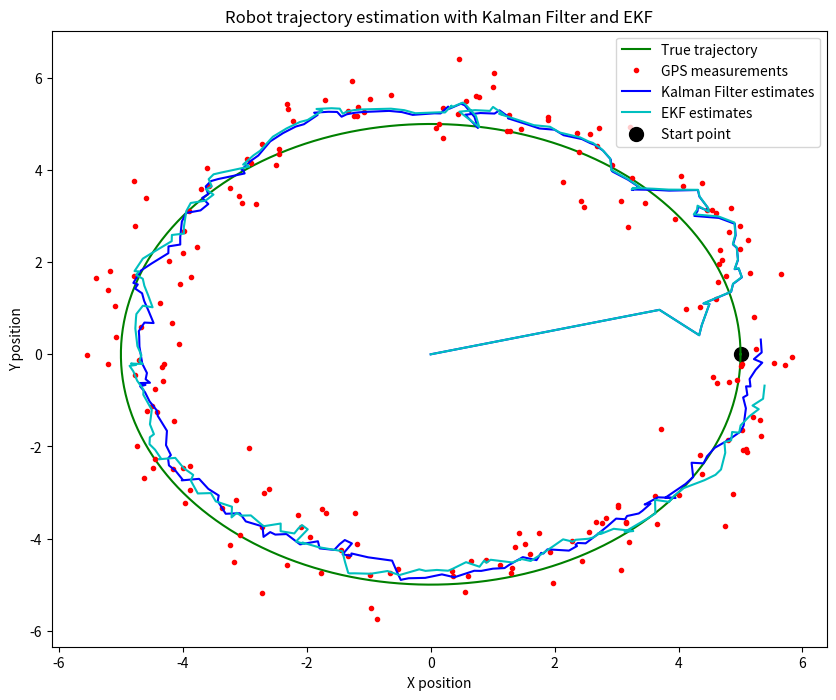

This chart was generated by the following Python code:
import numpy as np
import matplotlib.pyplot as plt

# Parameters
dt = 0.1  # time step
T = 20  # total time
N = int(T / dt)  # number of steps
r = 5  # radius of the circle
omega = 2 * np.pi / T  # angular velocity

# True trajectory
t = np.linspace(0, T, N)
x_true = r * np.cos(omega * t)
y_true = r * np.sin(omega * t)
trajectory_true = np.vstack((x_true, y_true))

# IMU and GPS noise parameters
imu_acc_noise_std = 0.1
imu_gyro_noise_std = 0.01
gps_noise_std = 0.5
imu_acc_bias = np.array([0.01, 0.01])
imu_gyro_bias = 0.001
gps_bias = np.array([0.2, 0.2])

# Simulate IMU (accelerometer and gyroscope) measurements
acc_x_true = -r * omega**2 * np.cos(omega * t)
acc_y_true = -r * omega**2 * np.sin(omega * t)
gyro_true = np.ones(N) * omega

imu_acc_measurements = np.vstack((acc_x_true, acc_y_true)).T + imu_acc_noise_std * np.random.randn(N, 2) + imu_acc_bias
imu_gyro_measurements = gyro_true + imu_gyro_noise_std * np.random.randn(N) + imu_gyro_bias

# Simulate GPS measurements
gps_measurements = trajectory_true.T + gps_noise_std * np.random.randn(N, 2) + gps_bias

# Kalman Filter
class KalmanFilter:
    def __init__(self, dt, std_acc, std_gyro, std_meas):
        self.dt = dt
        self.std_acc = std_acc
        self.std_gyro = std_gyro
        self.std_meas = std_meas
        
        self.A = np.eye(5) + np.array([[0, 0, dt, 0, 0],
                                       [0, 0, 0, dt, 0],
                                       [0, 0, 0, 0, 0],
                                       [0, 0, 0, 0, 0],
                                       [0, 0, 0, 0, 0]])
        
        self.H = np.array([[1, 0, 0, 0, 0],
                           [0, 1, 0, 0, 0]])
        
        self.Q = np.diag([std_acc**2, std_acc**2, std_gyro**2, std_gyro**2, std_gyro**2])
        self.R = std_meas**2 * np.eye(2)
        self.P = np.eye(5)
        self.x = np.zeros(5)
        
    def predict(self, acc, gyro):
        B = np.array([[0.5 * self.dt**2, 0, 0],
                      [0, 0.5 * self.dt**2, 0],
                      [self.dt, 0, 0],
                      [0, self.dt, 0],
                      [0, 0, self.dt]])
        u = np.array([acc[0], acc[1], gyro])
        self.x = self.A @ self.x + B @ u
        self.P = self.A @ self.P @ self.A.T + self.Q
        
    def update(self, z):
        y = z - self.H @ self.x
        S = self.H @ self.P @ self.H.T + self.R
        K = self.P @ self.H.T @ np.linalg.inv(S)
        self.x = self.x + K @ y
        self.P = (np.eye(5) - K @ self.H) @ self.P

# Extended Kalman Filter
class EKF(KalmanFilter):
    def __init__(self, dt, std_acc, std_gyro, std_meas):
        super().__init__(dt, std_acc, std_gyro, std_meas)
    
    def predict(self, acc, gyro):
        # Non-linear state transition
        theta = self.x[4]
        self.x[0] += self.x[2] * self.dt + 0.5 * acc[0] * self.dt**2 * np.cos(theta) - 0.5 * acc[1] * self.dt**2 * np.sin(theta)
        self.x[1] += self.x[3] * self.dt + 0.5 * acc[0] * self.dt**2 * np.sin(theta) + 0.5 * acc[1] * self.dt**2 * np.cos(theta)
        self.x[2] += acc[0] * self.dt * np.cos(theta) - acc[1] * self.dt * np.sin(theta)
        self.x[3] += acc[0] * self.dt * np.sin(theta) + acc[1] * self.dt * np.cos(theta)
        self.x[4] += gyro * self.dt
        # Jacobian of the state transition
        F = np.array([[1, 0, self.dt, 0, -0.5 * acc[0] * self.dt**2 * np.sin(theta) - 0.5 * acc[1] * self.dt**2 * np.cos(theta)],
                      [0, 1, 0, self.dt, 0.5 * acc[0] * self.dt**2 * np.cos(theta) - 0.5 * acc[1] * self.dt**2 * np.sin(theta)],
                      [0, 0, 1, 0, -acc[0] * self.dt * np.sin(theta) - acc[1] * self.dt * np.cos(theta)],
                      [0, 0, 0, 1, acc[0] * self.dt * np.cos(theta) - acc[1] * self.dt * np.sin(theta)],
                      [0, 0, 0, 0, 1]])
        self.P = F @ self.P @ F.T + self.Q

# Initialize filters
kf = KalmanFilter(dt, imu_acc_noise_std, imu_gyro_noise_std, gps_noise_std)
ekf = EKF(dt, imu_acc_noise_std, imu_gyro_noise_std, gps_noise_std)

kf_estimates = np.zeros((N, 2))
ekf_estimates = np.zeros((N, 2))

# Run the filters
for i in range(1, N):
    acc = imu_acc_measurements[i]
    gyro = imu_gyro_measurements[i]
    kf.predict(acc, gyro)
    ekf.predict(acc, gyro)
    
    kf.update(gps_measurements[i])
    ekf.update(gps_measurements[i])
    
    kf_estimates[i] = kf.x[:2]
    ekf_estimates[i] = ekf.x[:2]

# Calculate RMSE
kf_rmse = np.sqrt(np.mean((kf_estimates - trajectory_true.T)**2))
ekf_rmse = np.sqrt(np.mean((ekf_estimates - trajectory_true.T)**2))

# Print RMSE
print(f'Kalman Filter RMSE: {kf_rmse}')
print(f'Extended Kalman Filter RMSE: {ekf_rmse}')

# Plot results
plt.figure(figsize=(10, 8))
plt.plot(x_true, y_true, 'g-', label='True trajectory')
plt.plot(gps_measurements[:, 0], gps_measurements[:, 1], 'r.', label='GPS measurements')
plt.plot(kf_estimates[:, 0], kf_estimates[:, 1], 'b-', label='Kalman Filter estimates')
plt.plot(ekf_estimates[:, 0], ekf_estimates[:, 1], 'c-', label='EKF estimates')
plt.scatter(x_true[0], y_true[0], color='k', marker='o', s=100, label='Start point')
plt.legend()
plt.xlabel('X position')
plt.ylabel('Y position')
plt.title('Robot trajectory estimation with Kalman Filter and EKF')
plt.show()
